Photos from the image-classification dataset "aurora_train" in the GitHub repository 123675/data. Its 5 classes are: drapery aurora, hotspot aurora, multiple arcs aurora, radial aurora, single arc aurora.

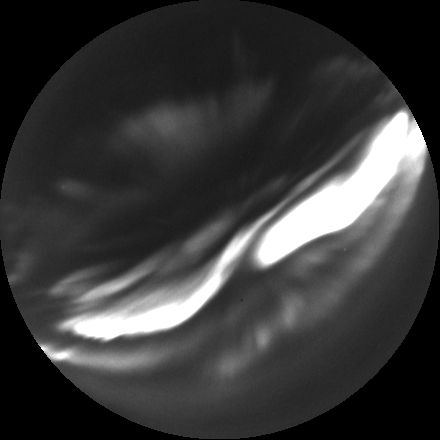
Label: multiple arcs aurora

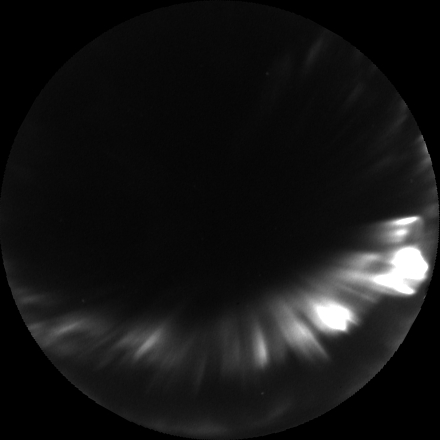
Label: hotspot aurora

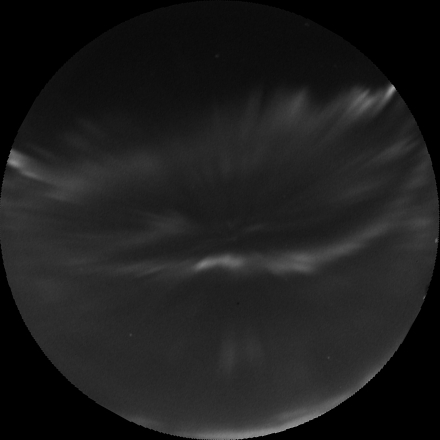
Label: drapery aurora

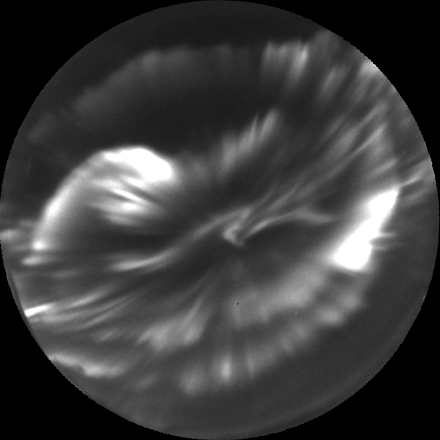
Label: hotspot aurora

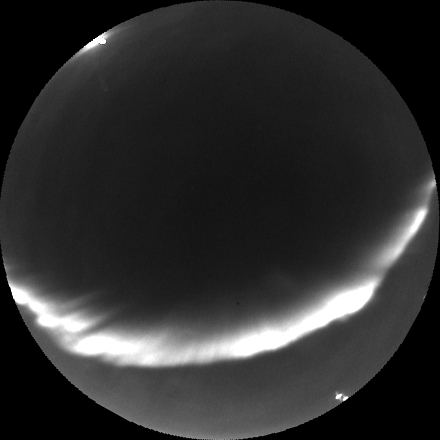
Label: single arc aurora

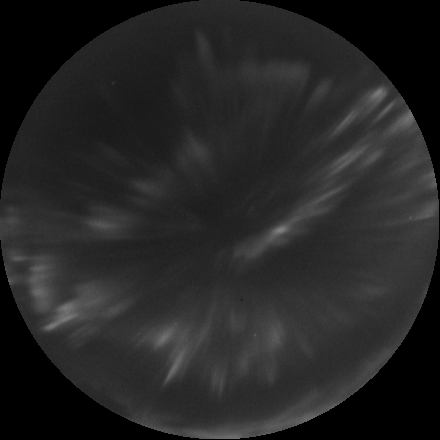
Label: radial aurora
